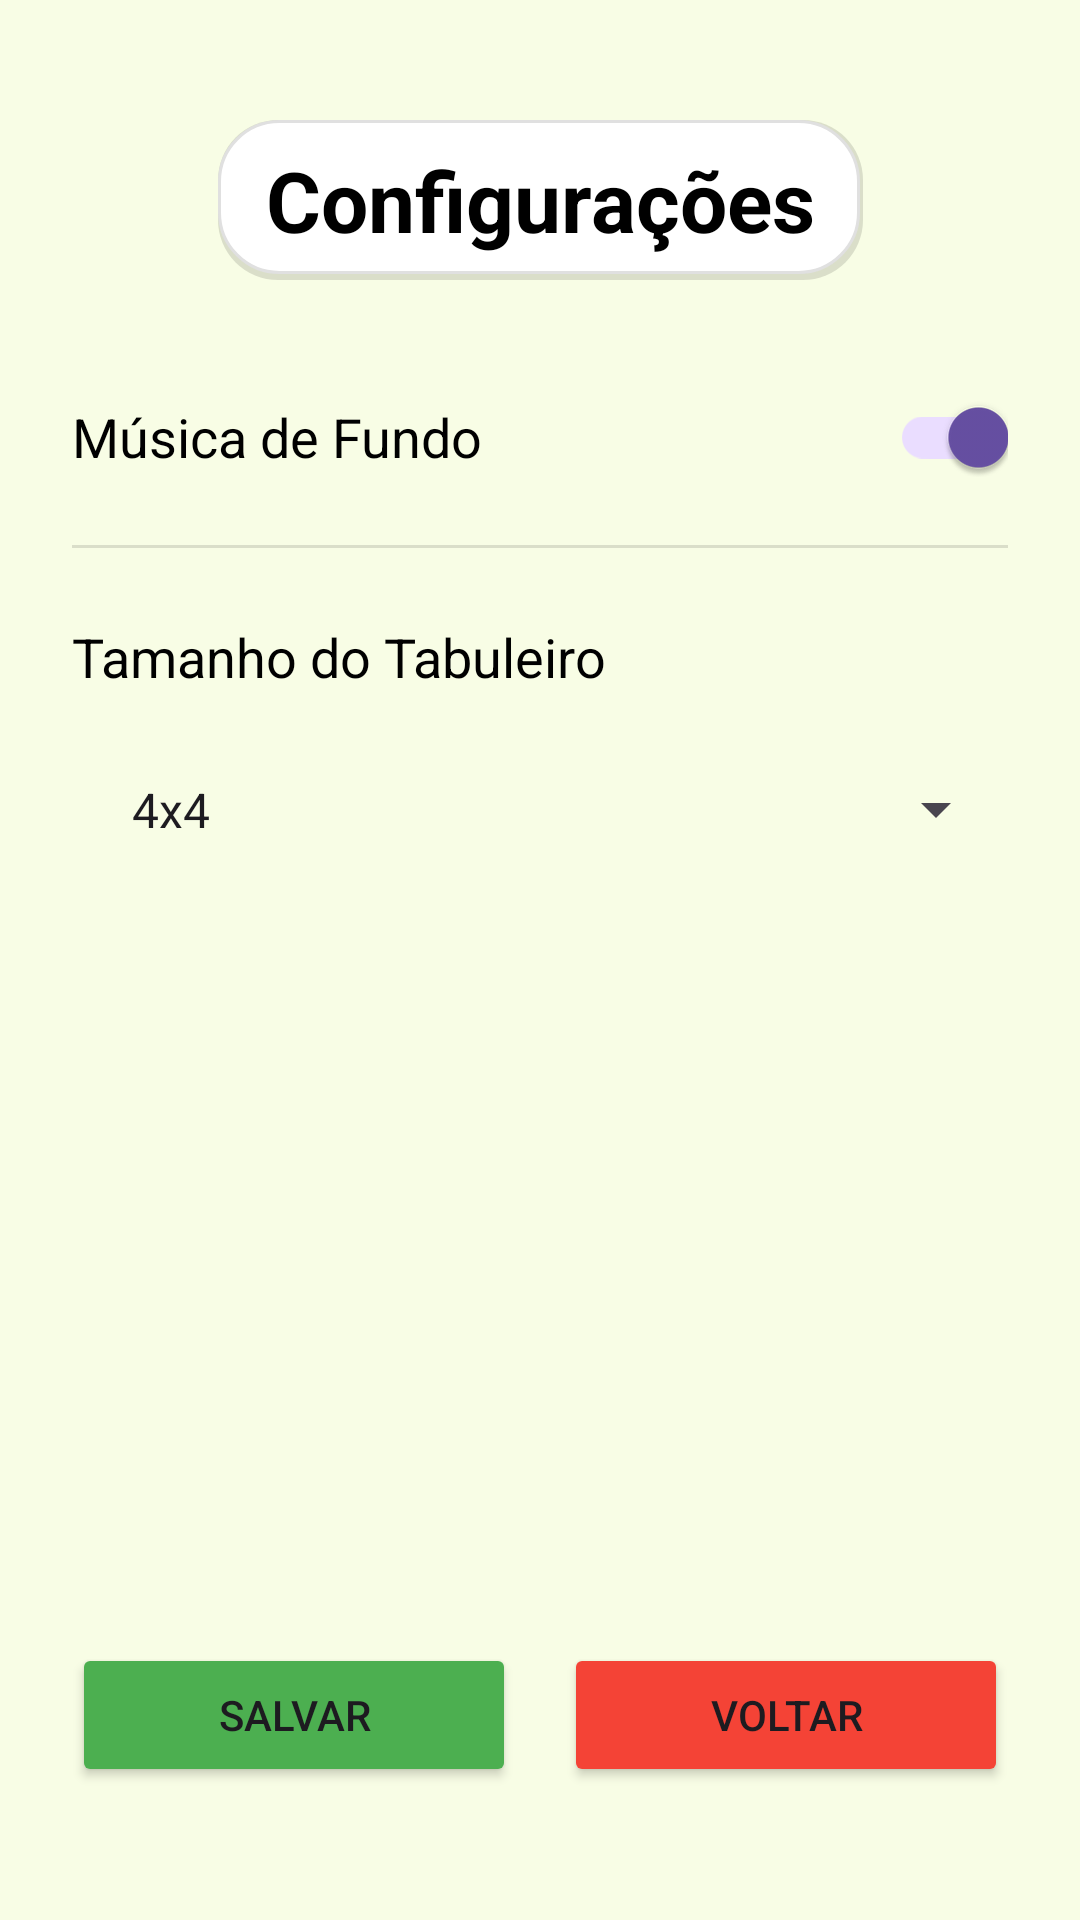

Android layout source for this screen:
<!-- AndroidManifest.xml: application theme Theme.NRainhas -->
<!-- res/layout/activity_config.xml -->
<?xml version="1.0" encoding="utf-8"?>
<androidx.constraintlayout.widget.ConstraintLayout xmlns:android="http://schemas.android.com/apk/res/android"
    xmlns:app="http://schemas.android.com/apk/res-auto"
    xmlns:tools="http://schemas.android.com/tools"
    android:id="@+id/main"
    android:layout_width="match_parent"
    android:layout_height="match_parent"
    android:background="#F8FDE5"
    android:padding="24dp"
    tools:context=".ConfigActivity">

    <TextView
        android:id="@+id/titleTextView"
        android:layout_width="wrap_content"
        android:layout_height="wrap_content"
        android:layout_marginTop="16dp"
        android:background="@drawable/borda"
        android:paddingStart="16dp"
        android:paddingTop="8dp"
        android:paddingEnd="16dp"
        android:paddingBottom="8dp"
        android:text="@string/titulo_configuracoes"
        android:textColor="@color/black"
        android:textSize="28sp"
        android:textStyle="bold"
        app:layout_constraintEnd_toEndOf="parent"
        app:layout_constraintStart_toStartOf="parent"
        app:layout_constraintTop_toTopOf="parent" />

    <TextView
        android:id="@+id/musicLabelTextView"
        android:layout_width="0dp"
        android:layout_height="wrap_content"
        android:layout_marginTop="40dp"
        android:text="@string/musica_de_fundo"
        android:textColor="@color/black"
        android:textSize="18sp"
        app:layout_constraintEnd_toStartOf="@+id/switchMusica"
        app:layout_constraintStart_toStartOf="parent"
        app:layout_constraintTop_toBottomOf="@id/titleTextView" />

    <androidx.appcompat.widget.SwitchCompat
        android:id="@+id/switchMusica"
        android:layout_width="wrap_content"
        android:layout_height="wrap_content"
        android:checked="true"
        app:layout_constraintBottom_toBottomOf="@id/musicLabelTextView"
        app:layout_constraintEnd_toEndOf="parent"
        app:layout_constraintTop_toTopOf="@id/musicLabelTextView" />

    <View
        android:id="@+id/divisor"
        android:layout_width="0dp"
        android:layout_height="1dp"
        android:layout_marginTop="24dp"
        android:background="?android:attr/listDivider"
        app:layout_constraintEnd_toEndOf="parent"
        app:layout_constraintStart_toStartOf="parent"
        app:layout_constraintTop_toBottomOf="@id/musicLabelTextView" />

    <TextView
        android:id="@+id/boardSizeLabelTextView"
        android:layout_width="wrap_content"
        android:layout_height="wrap_content"
        android:layout_marginTop="24dp"
        android:text="@string/tamanho_tabuleiro"
        android:textColor="@color/black"
        android:textSize="18sp"
        app:layout_constraintStart_toStartOf="parent"
        app:layout_constraintTop_toBottomOf="@id/divisor" />

    <Spinner
        android:id="@+id/seletorTamanho"
        android:layout_width="0dp"
        android:layout_height="wrap_content"
        android:layout_marginTop="16dp"
        android:entries="@array/board_sizes"
        android:padding="12dp"
        app:layout_constraintEnd_toEndOf="parent"
        app:layout_constraintStart_toStartOf="parent"
        app:layout_constraintTop_toBottomOf="@id/boardSizeLabelTextView" />

    <Button
        android:id="@+id/botaoSalvar"
        android:layout_width="0dp"
        android:layout_height="wrap_content"
        android:layout_marginEnd="8dp"
        android:text="@string/botao_salvar"
        app:backgroundTint="#4CAF50"
        app:layout_constraintBottom_toBottomOf="parent"
        app:layout_constraintEnd_toStartOf="@+id/botaoVoltar"
        app:layout_constraintStart_toStartOf="parent"
        app:layout_constraintTop_toTopOf="@+id/guideline4" />

    <Button
        android:id="@+id/botaoVoltar"
        android:layout_width="0dp"
        android:layout_height="wrap_content"
        android:layout_marginStart="8dp"
        android:text="@string/botao_voltar"
        app:backgroundTint="#F44336"
        app:layout_constraintBottom_toBottomOf="parent"
        app:layout_constraintEnd_toEndOf="parent"
        app:layout_constraintStart_toEndOf="@+id/botaoSalvar"
        app:layout_constraintTop_toTopOf="@+id/guideline4" />

    <androidx.constraintlayout.widget.Guideline
        android:id="@+id/guideline4"
        android:layout_width="wrap_content"
        android:layout_height="wrap_content"
        android:orientation="horizontal"
        app:layout_constraintGuide_percent="0.85" />

</androidx.constraintlayout.widget.ConstraintLayout>
<!-- resources referenced by this layout -->
<resources>
  <string-array name="board_sizes">
          <item>4x4</item>
          <item>5x5</item>
          <item>6x6</item>
          <item>7x7</item>
          <item>8x8</item>
      </string-array>
  <!-- drawable borda (drawable) -->
  <?xml version="1.0" encoding="utf-8"?>
  <layer-list xmlns:android="http://schemas.android.com/apk/res/android">
  
      
      <item>
          <shape android:shape="rectangle">
              <solid android:color="#1F000000" /> 
              <corners android:radius="20dp" />
          </shape>
      </item>
  
      
      <item android:bottom="2dp" android:right="1dp">
          <shape android:shape="rectangle">
              <solid android:color="#FFFFFF" /> 
              <stroke
                  android:width="1dp"
                  android:color="#E0E0E0" /> 
              <corners android:radius="20dp" />
          </shape>
      </item>
  
  </layer-list>
  <string name="botao_salvar">Salvar</string>
  <string name="botao_voltar">Voltar</string>
  <string name="musica_de_fundo">Música de Fundo</string>
  <string name="tamanho_tabuleiro">Tamanho do Tabuleiro</string>
  <string name="titulo_configuracoes">Configurações</string>
  <style name="Theme.NRainhas" parent="Base.Theme.NRainhas" />
  <style name="Base.Theme.NRainhas" parent="Theme.Material3.DayNight.NoActionBar">
          
          
      </style>
  <!-- not gathered from this repository: default colours our renderer supplied (Android Studio template values) -->
  <color name="black">#FF000000</color>
</resources>
